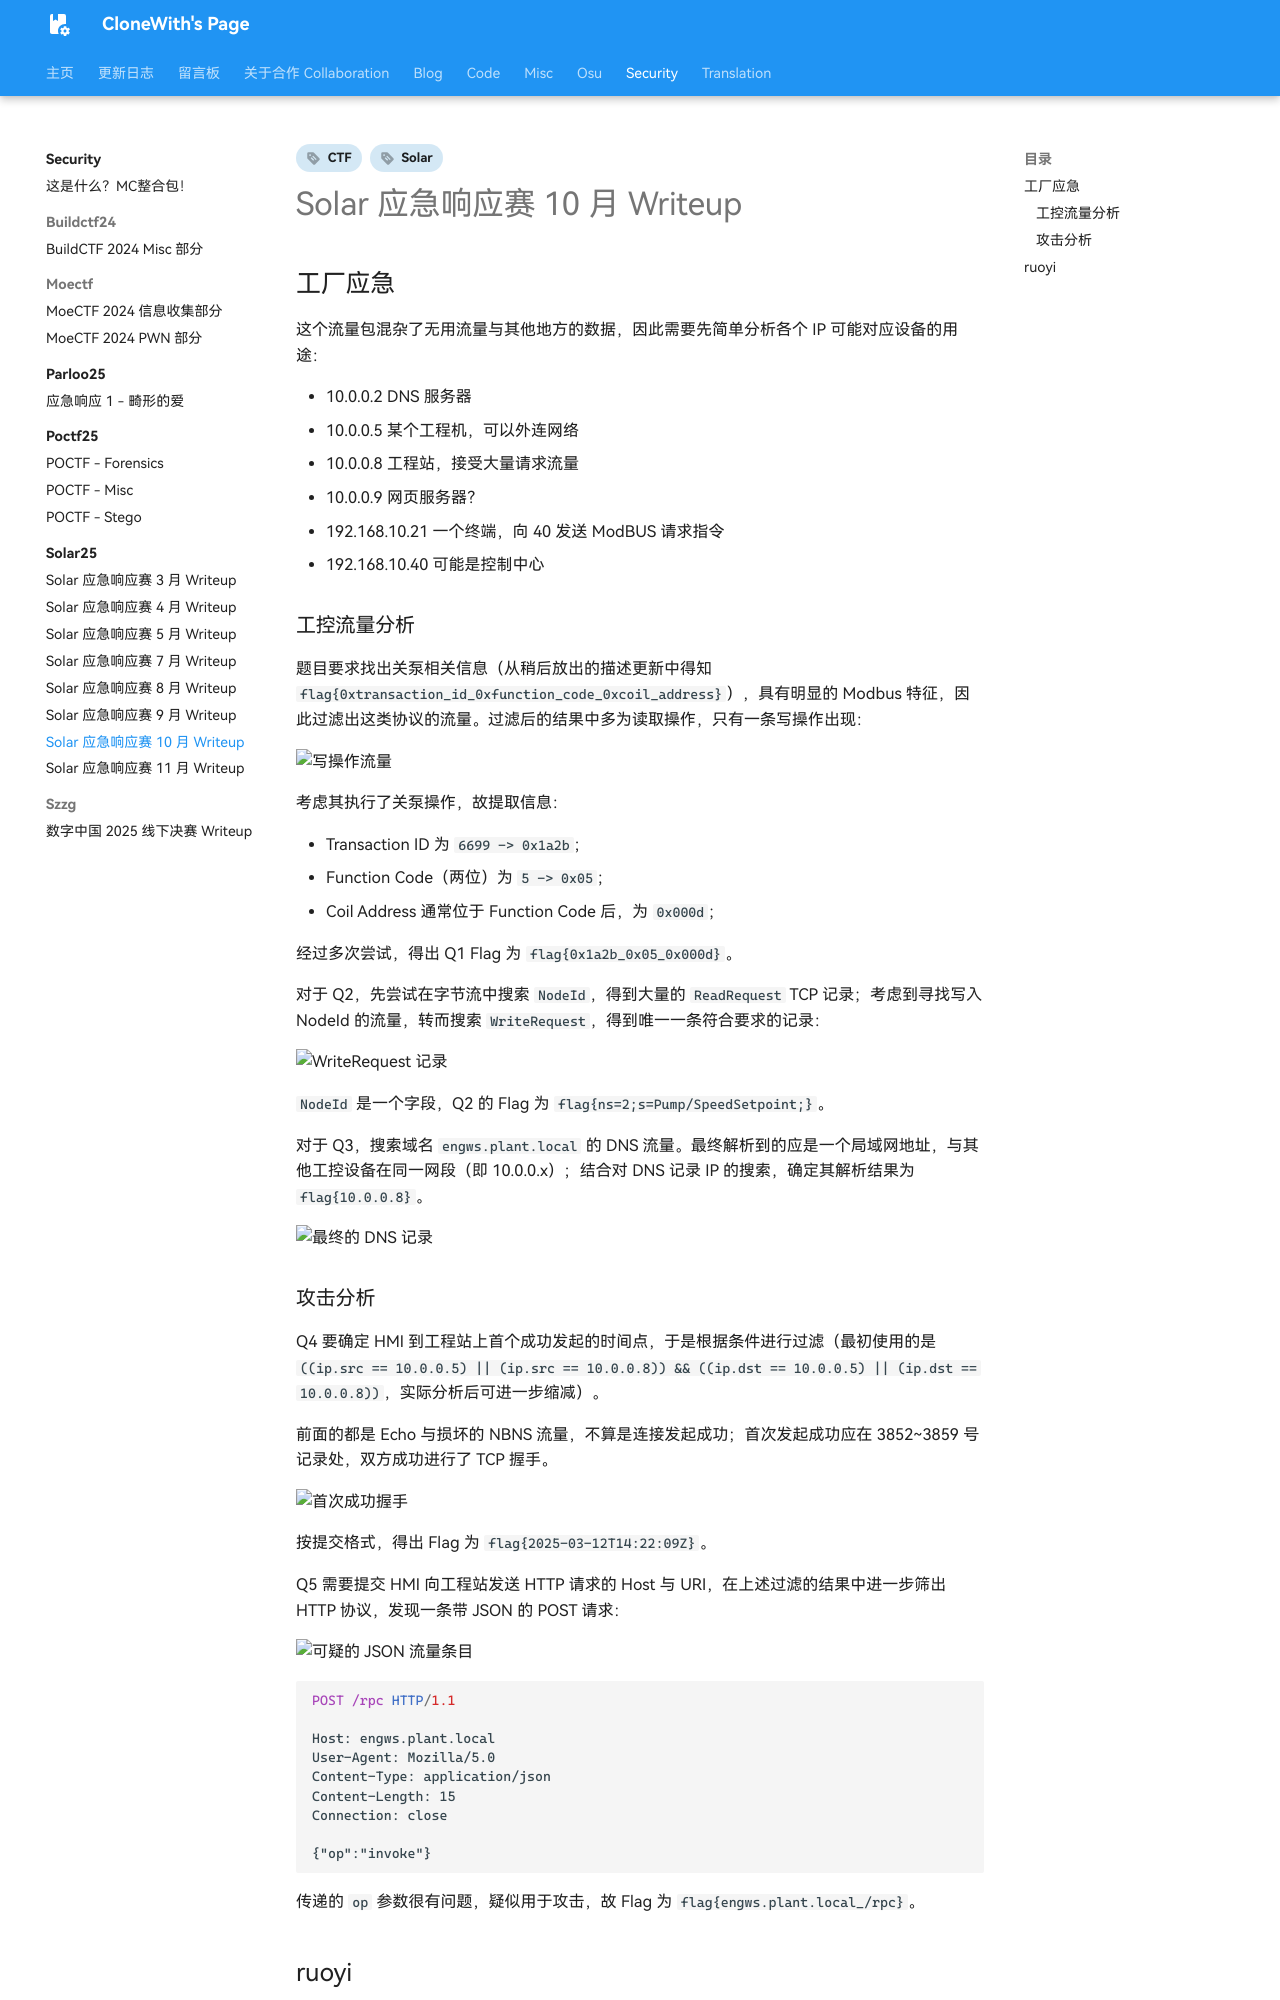

repository: CloneWith/CloneWith.github.io · page: security/solar25/10/index.html · generator: mkdocs

---
date:
  created: 2025-10-25
  updated: 2025-12-10
tags:
  - Solar
  - CTF
comments: true
---

# Solar 应急响应赛 10 月 Writeup

## 工厂应急

这个流量包混杂了无用流量与其他地方的数据，因此需要先简单分析各个 IP 可能对应设备的用途：

- 10.0.0.2 DNS 服务器
- 10.0.0.5 某个工程机，可以外连网络
- 10.0.0.8 工程站，接受大量请求流量
- 10.0.0.9 网页服务器？
- 192.168.10.21 一个终端，向 40 发送 ModBUS 请求指令
- 192.168.10.40 可能是控制中心

### 工控流量分析

题目要求找出关泵相关信息（从稍后放出的描述更新中得知 `flag{0xtransaction_id_0xfunction_code_0xcoil_address}`），具有明显的 Modbus 特征，因此过滤出这类协议的流量。过滤后的结果中多为读取操作，只有一条写操作出现：

![写操作流量](img/10/write-data-entry.png)

考虑其执行了关泵操作，故提取信息：

- Transaction ID 为 `6699 -> 0x1a2b`；
- Function Code（两位）为 `5 -> 0x05`；
- Coil Address 通常位于 Function Code 后，为 `0x000d`；

经过多次尝试，得出 Q1 Flag 为 `flag{0x1a2b_0x05_0x000d}`。

对于 Q2，先尝试在字节流中搜索 `NodeId`，得到大量的 `ReadRequest` TCP 记录；考虑到寻找写入 NodeId 的流量，转而搜索 `WriteRequest`，得到唯一一条符合要求的记录：

![WriteRequest 记录](img/10/WriteRequest-record.png)

`NodeId` 是一个字段，Q2 的 Flag 为 `flag{ns=2;s=Pump/SpeedSetpoint;}`。

对于 Q3，搜索域名 `engws.plant.local` 的 DNS 流量。最终解析到的应是一个局域网地址，与其他工控设备在同一网段（即 10.0.0.x）；结合对 DNS 记录 IP 的搜索，确定其解析结果为 `flag{10.0.0.8}`。

![最终的 DNS 记录](img/10/final-dns-record.png)
